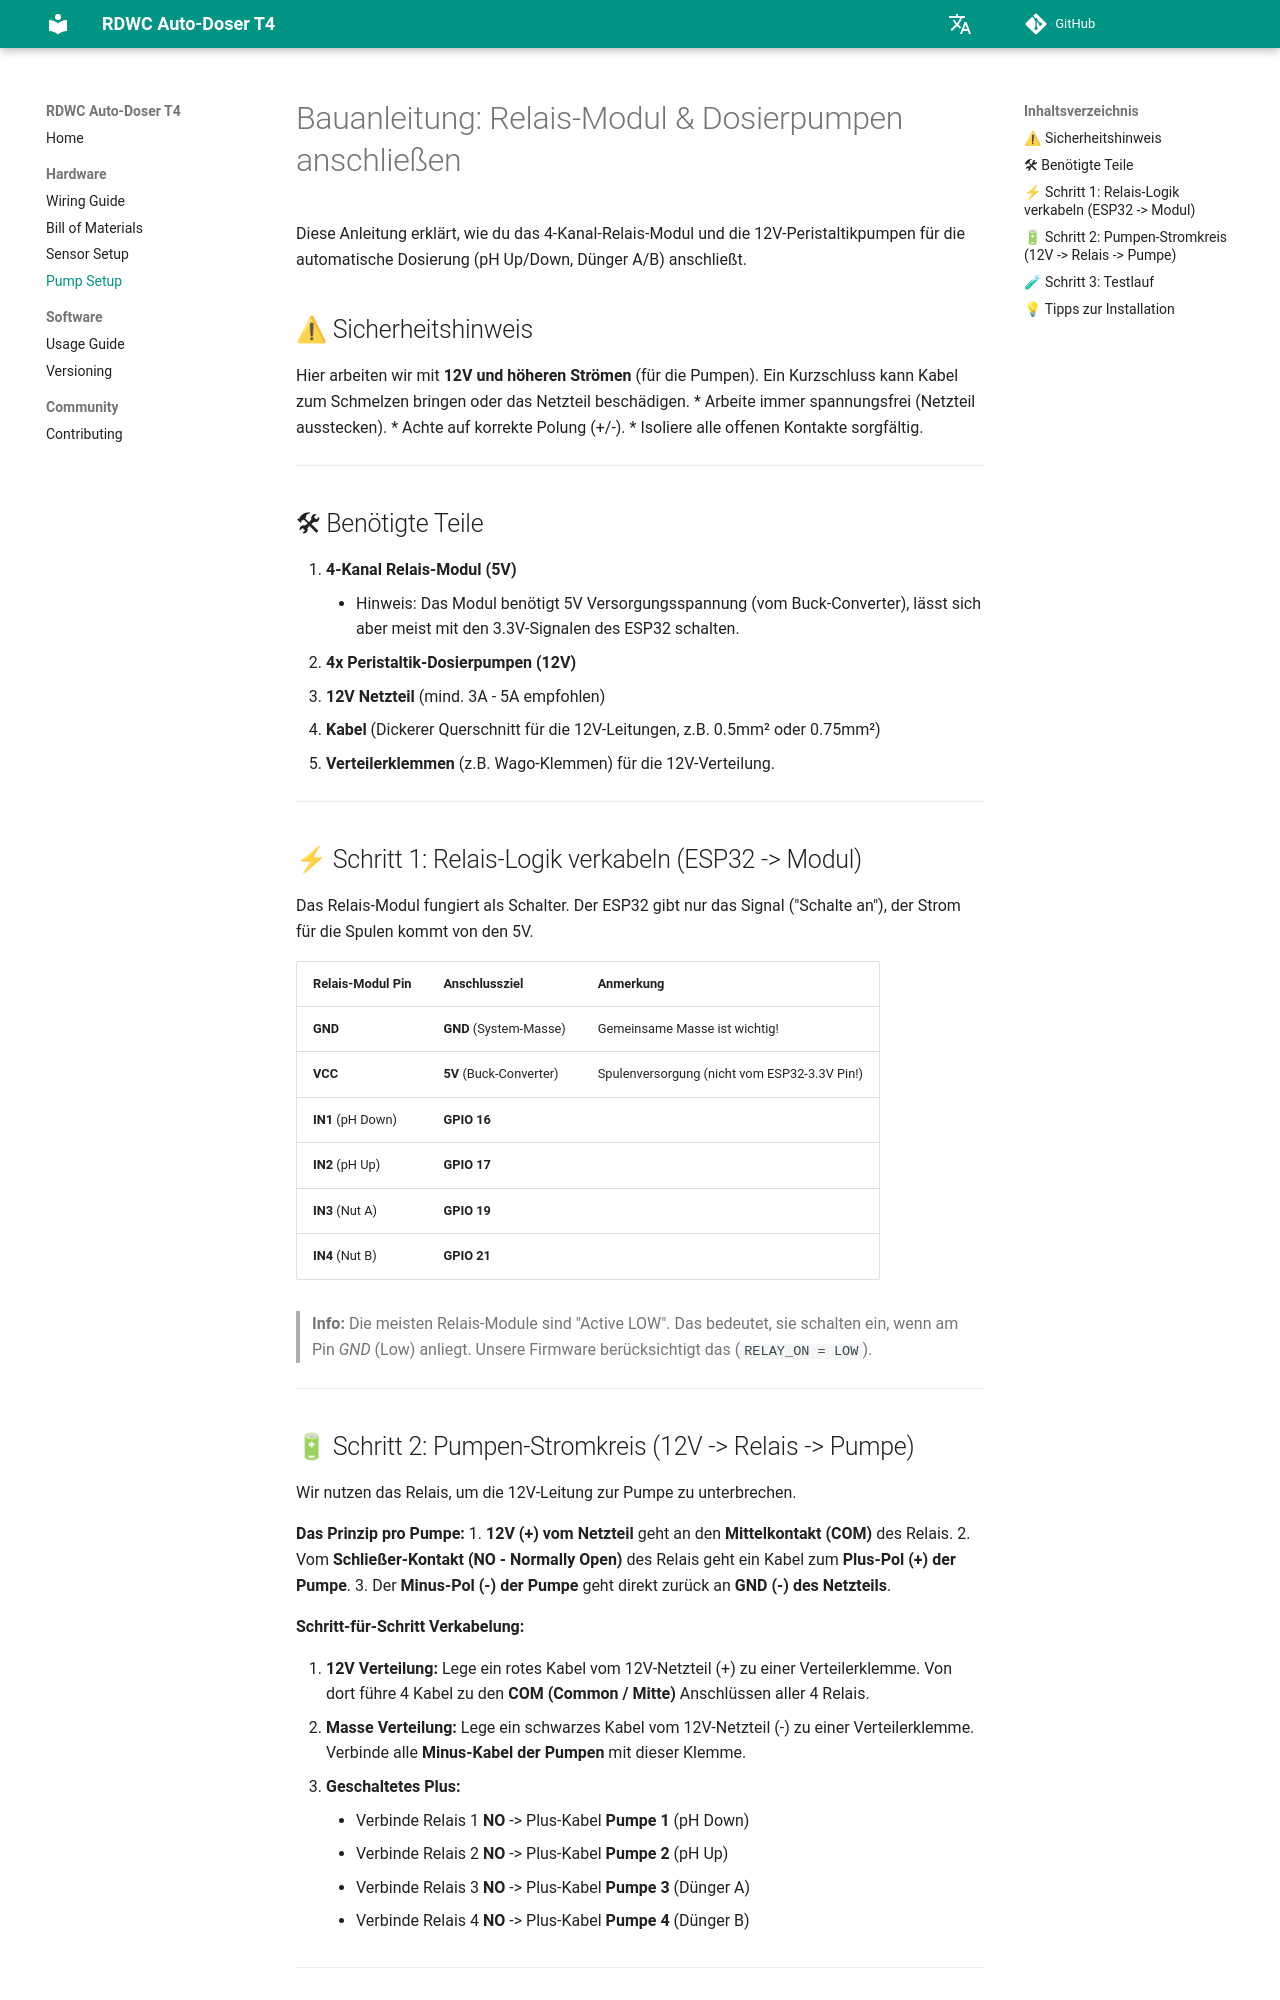

repository: lukirch1984/rdwc-autodoser-t4 · page: de/guide_relays_pumps/index.html · generator: mkdocs

# Bauanleitung: Relais-Modul & Dosierpumpen anschließen

Diese Anleitung erklärt, wie du das 4-Kanal-Relais-Modul und die 12V-Peristaltikpumpen für die automatische Dosierung (pH Up/Down, Dünger A/B) anschließt.

## ⚠ Sicherheitshinweis
Hier arbeiten wir mit **12V und höheren Strömen** (für die Pumpen). Ein Kurzschluss kann Kabel zum Schmelzen bringen oder das Netzteil beschädigen.
*   Arbeite immer spannungsfrei (Netzteil ausstecken).
*   Achte auf korrekte Polung (+/-).
*   Isoliere alle offenen Kontakte sorgfältig.

---

## 🛠 Benötigte Teile
1.  **4-Kanal Relais-Modul (5V)**
    *   Hinweis: Das Modul benötigt 5V Versorgungsspannung (vom Buck-Converter), lässt sich aber meist mit den 3.3V-Signalen des ESP32 schalten.
2.  **4x Peristaltik-Dosierpumpen (12V)**
3.  **12V Netzteil** (mind. 3A - 5A empfohlen)
4.  **Kabel** (Dickerer Querschnitt für die 12V-Leitungen, z.B. 0.5mm² oder 0.75mm²)
5.  **Verteilerklemmen** (z.B. Wago-Klemmen) für die 12V-Verteilung.

---

## ⚡ Schritt 1: Relais-Logik verkabeln (ESP32 -> Modul)

Das Relais-Modul fungiert als Schalter. Der ESP32 gibt nur das Signal ("Schalte an"), der Strom für die Spulen kommt von den 5V.

| Relais-Modul Pin | Anschlussziel | Anmerkung |
| :--- | :--- | :--- |
| **GND** | **GND** (System-Masse) | Gemeinsame Masse ist wichtig! |
| **VCC** | **5V** (Buck-Converter) | Spulenversorgung (nicht vom ESP32-3.3V Pin!) |
| **IN1** (pH Down) | **GPIO 16** | |
| **IN2** (pH Up) | **GPIO 17** | |
| **IN3** (Nut A) | **GPIO 19** | |
| **IN4** (Nut B) | **GPIO 21** | |

> **Info:** Die meisten Relais-Module sind "Active LOW". Das bedeutet, sie schalten ein, wenn am Pin *GND* (Low) anliegt. Unsere Firmware berücksichtigt das (`RELAY_ON = LOW`).

---

## 🔋 Schritt 2: Pumpen-Stromkreis (12V -> Relais -> Pumpe)

Wir nutzen das Relais, um die 12V-Leitung zur Pumpe zu unterbrechen.

**Das Prinzip pro Pumpe:**
1.  **12V (+) vom Netzteil** geht an den **Mittelkontakt (COM)** des Relais.
2.  Vom **Schließer-Kontakt (NO - Normally Open)** des Relais geht ein Kabel zum **Plus-Pol (+) der Pumpe**.
3.  Der **Minus-Pol (-) der Pumpe** geht direkt zurück an **GND (-) des Netzteils**.

**Schritt-für-Schritt Verkabelung:**

1.  **12V Verteilung:** Lege ein rotes Kabel vom 12V-Netzteil (+) zu einer Verteilerklemme. Von dort führe 4 Kabel zu den **COM (Common / Mitte)** Anschlüssen aller 4 Relais.
2.  **Masse Verteilung:** Lege ein schwarzes Kabel vom 12V-Netzteil (-) zu einer Verteilerklemme. Verbinde alle **Minus-Kabel der Pumpen** mit dieser Klemme.
3.  **Geschaltetes Plus:**
    *   Verbinde Relais 1 **NO** -> Plus-Kabel **Pumpe 1** (pH Down)
    *   Verbinde Relais 2 **NO** -> Plus-Kabel **Pumpe 2** (pH Up)
    *   Verbinde Relais 3 **NO** -> Plus-Kabel **Pumpe 3** (Dünger A)
    *   Verbinde Relais 4 **NO** -> Plus-Kabel **Pumpe 4** (Dünger B)

---
